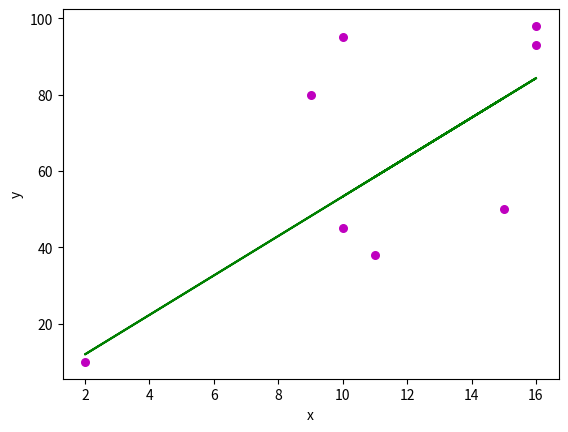

Recreate this plot in Python.
#!/usr/bin/python
# -*- coding: utf-8 -*-
import numpy as np
import matplotlib.pyplot as plt
import pandas as pd


def hypothesis(theta_array, x):
    return theta_array[0] + theta_array[1] * x


def cost_func(
    theta_array,
    x_val,
    y_val,
    m,
    ):
    error = 0
    for i in range(m):
        error += (theta_array[0] + theta_array[1] * x_val[i]
                  - y_val[i]) ** 2
    return error / (2 * m)


def training(
    x_train,
    y_train,
    alpha,
    iters,
    ):
    m = x_train.size
    theta_0 = 0
    theta_1 = 0
    theta_array = [theta_0, theta_1]
    cost_func_values = []
    for i in range(iters):
        theta_array = improvise_thetas(theta_array, x_train, y_train,
                alpha, m)
        cost_func_values.append(cost_func(theta_array, x_train,
                                y_train, m))

    if i % 10 == 0:
        print ('value of theta_0 at iteration %d is: ' % i,
               theta_array[0])
        print ('value of theta_1 at iteration %d is: ' % i,
               theta_array[1], '\n')

    x = np.arange(0, len(cost_func_values), step=1)
    return theta_array


def improvise_thetas(
    theta_array,
    X,
    Y,
    alpha,
    m,
    ):
    summation_0 = 0
    summation_1 = 0
    for i in range(m):
        summation_0 += theta_array[0] + theta_array[1] * X[i] - Y[i]
        summation_1 += X[i] * (theta_array[1] + theta_array[1] * X[i]
                               - Y[i])
    new_theta_0 = theta_array[0] - alpha * (summation_0 / m)
    new_theta_1 = theta_array[1] - alpha * (summation_1 / m)
    updated_theta_array = [new_theta_0, new_theta_1]
    return updated_theta_array


def testing(x_test, y_test, theta_array):
    m = x_test.size
    for i in range(m):
        prediction = hypothesis(theta_array, x_test[i])


def plot_regression_line(x, y, b):
    plt.scatter(x, y, color='m', marker='o', s=30)
    y_pred = b[0] + b[1] * x
    plt.plot(x, y_pred, color='g')
    plt.xlabel('x')
    plt.ylabel('y')
    plt.show()


if __name__ == '__main__':
    
    x_train = np.array([10,9,2,15,10,16,11,16])
    y_train = np.array([95,80,10,50,45,98,38,93])

    alpha = 0.005
    iters = 50
    theta_array = training(x_train, y_train, alpha, iters)

    print ('\n*** The final value of theta_0 is ', theta_array[0],
           ' and theta_1 is ', theta_array[1], ' ***\n')

    print ('\n*** The equation is : Y = ', theta_array[1], 'X + ',
           theta_array[0], ' ***\n')

    plot_regression_line(x_train, y_train, theta_array)

